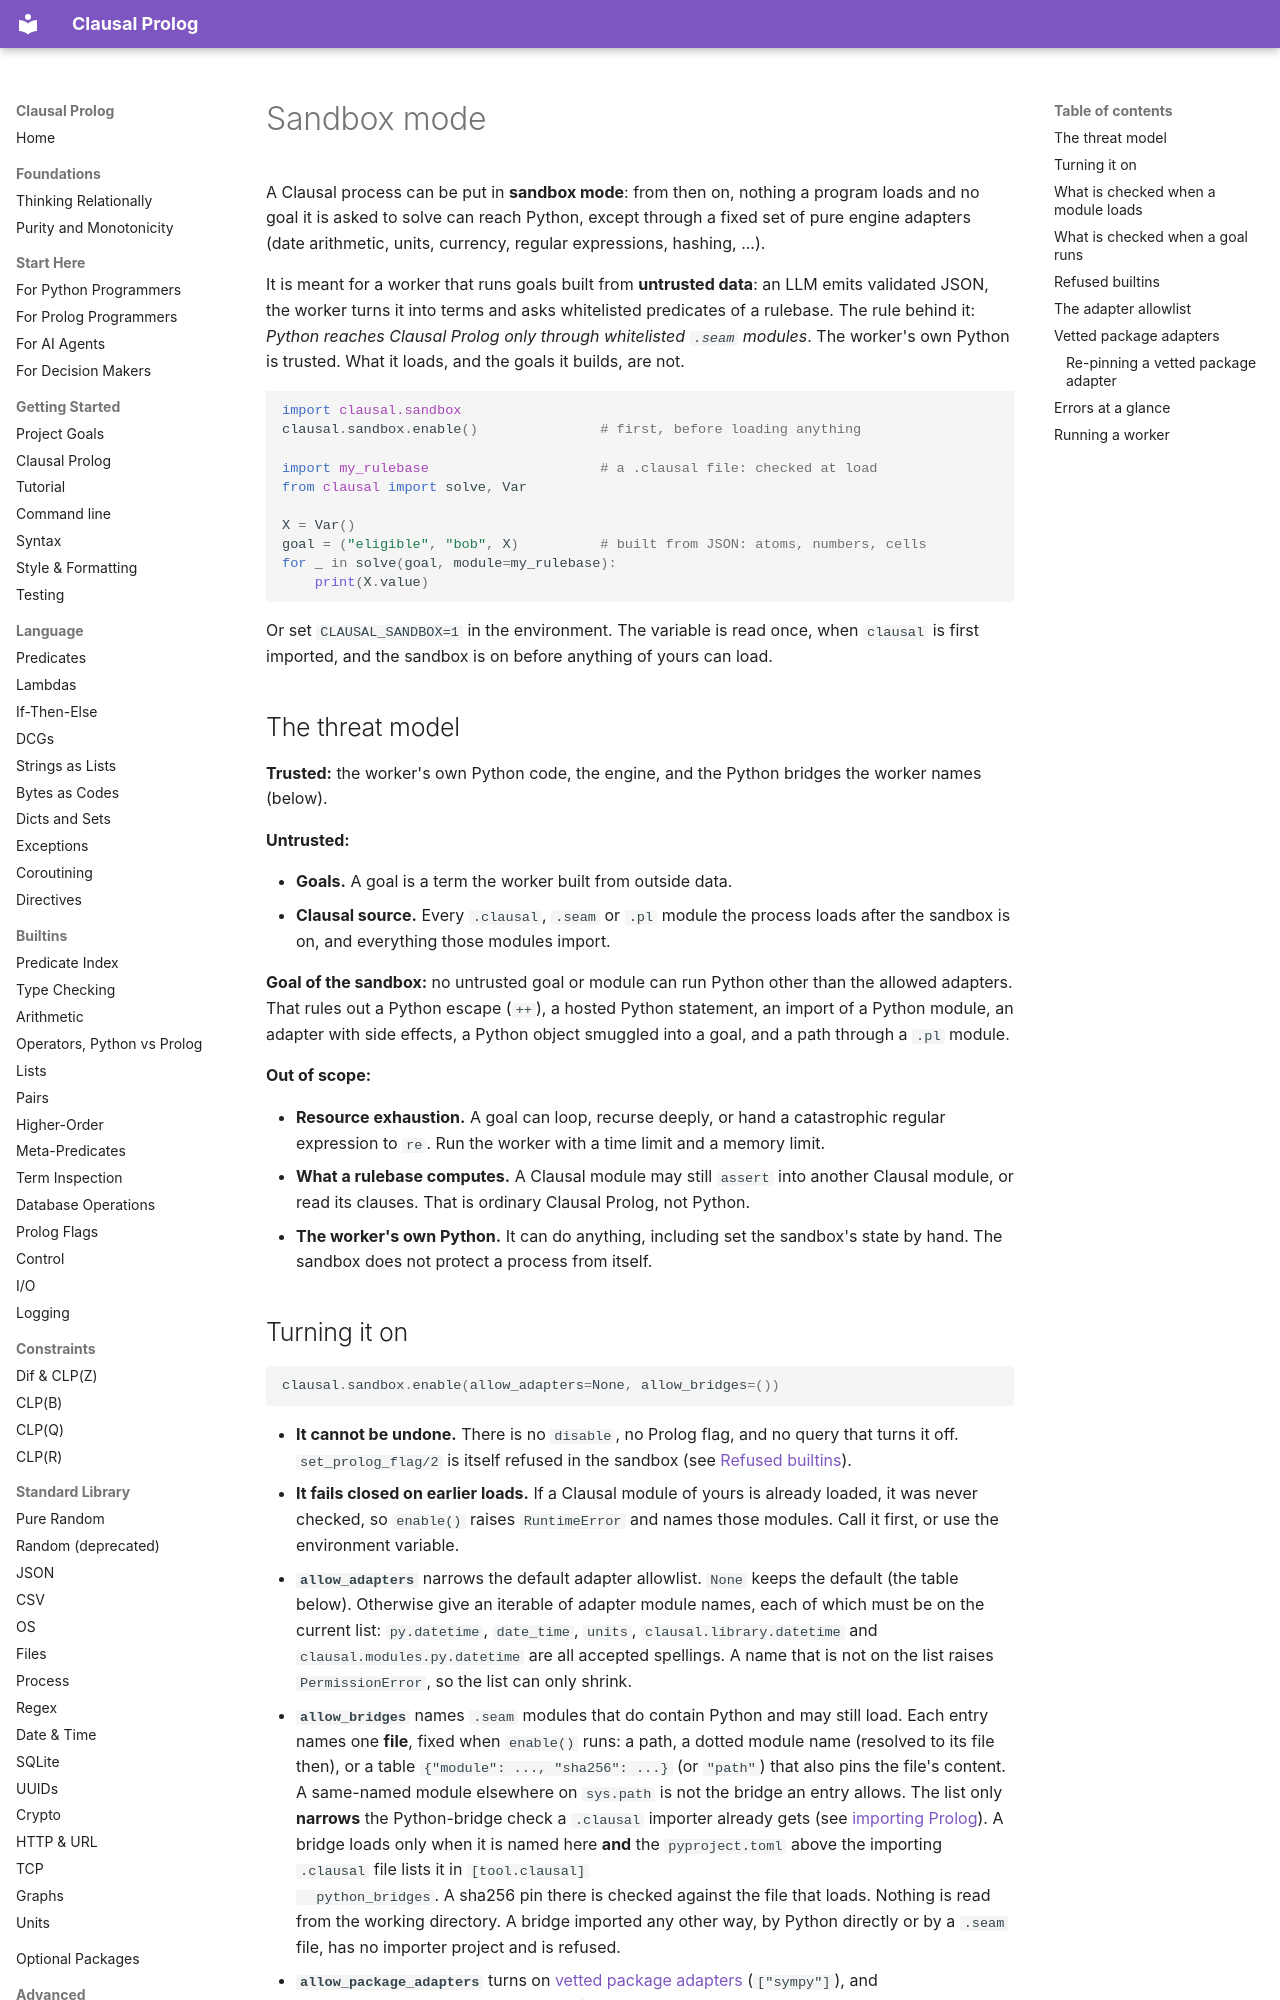

repository: neurosymbolica/clausal-prolog · page: sandbox/index.html · generator: mkdocs

# Sandbox mode

A Clausal process can be put in **sandbox mode**: from then on, nothing a
program loads and no goal it is asked to solve can reach Python, except
through a fixed set of pure engine adapters (date arithmetic, units,
currency, regular expressions, hashing, ...).

It is meant for a worker that runs goals built from **untrusted data**: an
LLM emits validated JSON, the worker turns it into terms and asks
whitelisted predicates of a rulebase. The rule behind it: *Python reaches
Clausal Prolog only through whitelisted `.seam` modules*. The worker's own
Python is trusted. What it loads, and the goals it builds, are not.

```python
import clausal.sandbox
clausal.sandbox.enable()               # first, before loading anything

import my_rulebase                     # a .clausal file: checked at load
from clausal import solve, Var

X = Var()
goal = ("eligible", "bob", X)          # built from JSON: atoms, numbers, cells
for _ in solve(goal, module=my_rulebase):
    print(X.value)
```

Or set `CLAUSAL_SANDBOX=1` in the environment. The variable is read once,
when `clausal` is first imported, and the sandbox is on before anything of
yours can load.

## The threat model

**Trusted:** the worker's own Python code, the engine, and the Python
bridges the worker names (below).

**Untrusted:**

- **Goals.** A goal is a term the worker built from outside data.
- **Clausal source.** Every `.clausal`, `.seam` or `.pl` module the process
  loads after the sandbox is on, and everything those modules import.

**Goal of the sandbox:** no untrusted goal or module can run Python other
than the allowed adapters. That rules out a Python escape (`++`), a hosted
Python statement, an import of a Python module, an adapter with side
effects, a Python object smuggled into a goal, and a path through a `.pl`
module.

**Out of scope:**

- **Resource exhaustion.** A goal can loop, recurse deeply, or hand a
  catastrophic regular expression to `re`. Run the worker with a time limit
  and a memory limit.
- **What a rulebase computes.** A Clausal module may still `assert` into
  another Clausal module, or read its clauses. That is ordinary Clausal
  Prolog, not Python.
- **The worker's own Python.** It can do anything, including set the
  sandbox's state by hand. The sandbox does not protect a process from
  itself.
